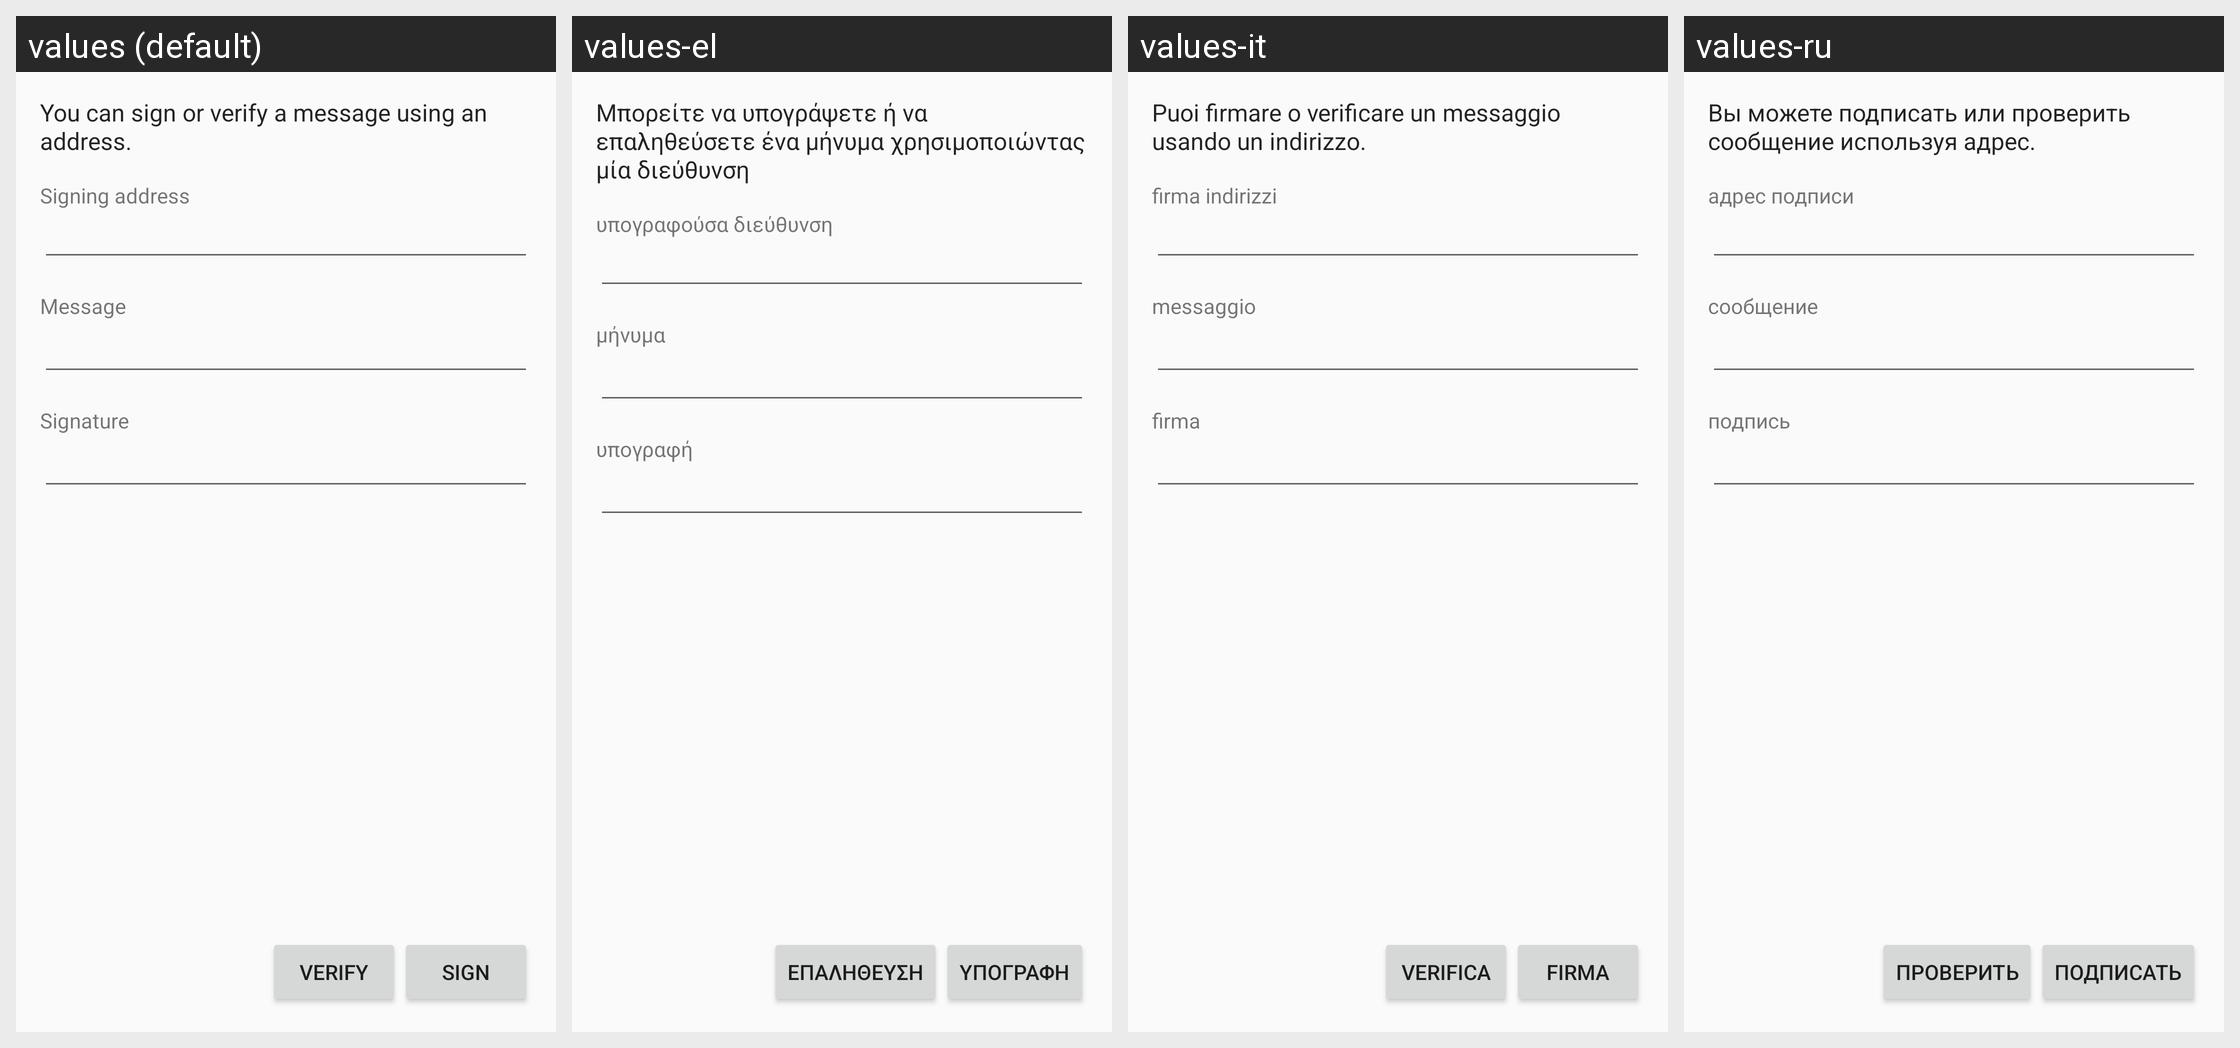

The Android screen above is rendered under several locales of the same app. Produce the string resources it draws, with the default and per-locale values.
Android screen res/layout/fragment_sign_message.xml rendered under 4 locales, left to right: values (default), values-el, values-it, values-ru. Device: Nexus 5 (rendered at 1080×1920; each locale shown at half size, 540×960, under a caption strip naming it); theme AppTheme.
Other locales in the repository, not shown: values-es, values-ja, values-zh.
Strings drawn on this screen, with the default value and each locale's value (text and hints the layout hard-codes, and strings that could not be matched under every locale, appear in the picture but are not listed):

signing_info
  values: You can sign or verify a message using an address.
  values-el: Μπορείτε να υπογράψετε ή να επαληθεύσετε ένα μήνυμα χρησιμοποιώντας μία διεύθυνση
  values-it: Puoi firmare o verificare un messaggio usando un indirizzo.
  values-ru: Вы можете подписать или проверить сообщение используя адрес.

signing_address_label
  values: Signing address
  values-el: υπογραφούσα διεύθυνση
  values-it: firma indirizzi
  values-ru: адрес подписи

message_to_sign_label
  values: Message
  values-el: μήνυμα
  values-it: messaggio
  values-ru: сообщение

signature_label
  values: Signature
  values-el: υπογραφή
  values-it: firma
  values-ru: подпись

button_verify
  values: Verify
  values-el: Επαλήθευση
  values-it: Verifica
  values-ru: Проверить

button_sign
  values: Sign
  values-el: Υπογραφή
  values-it: Firma
  values-ru: Подписать
